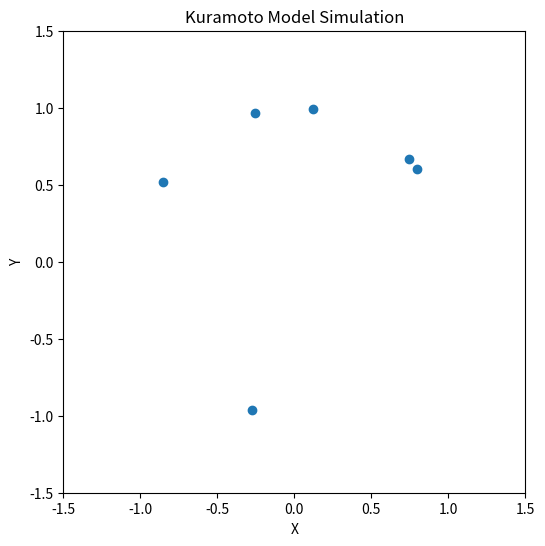

Write Python code to recreate this figure.
import numpy as np
import matplotlib.pyplot as plt
from scipy.integrate import odeint
from matplotlib.animation import FuncAnimation

#Number of oscillators
N=6

# Kuramoto model parameters
omega = np.random.uniform(0,1,size=N)  # natural frequencies

K = 0.1  # coupling strength

# Initial phase values
theta_init = np.random.uniform(0, 2*np.pi, size=N)

# Function to compute the derivative of theta
def kuramoto(theta, t, omega, K):
    dtheta_dt = omega + K * np.sin(theta[:, np.newaxis] - theta[np.newaxis, :]).sum(axis=0)
    return dtheta_dt

# Time array
t = np.linspace(0, 100, 1000)

# Solve the ODE
theta_sol = odeint(kuramoto, theta_init, t, args=(omega, K))

#Kuramoto order index


# Plotting animation
fig, ax = plt.subplots(figsize=(8,6))
ax.set_xlim(-1.5, 1.5)
ax.set_ylim(-1.5, 1.5)
ax.set_aspect('equal')
ax.set_xlabel('X')
ax.set_ylabel('Y')
ax.set_title('Kuramoto Model Simulation')

# Initialize points for oscillators
points, = ax.plot([], [],'o')

def update(frame):
    theta = theta_sol[frame]
    x = np.cos(theta)
    y = np.sin(theta)
    
    # Update positions of the points
    points.set_data(x, y)
    
    return points, 

ani = FuncAnimation(fig, update, frames=len(t), interval=10, blit=True)

plt.show()
